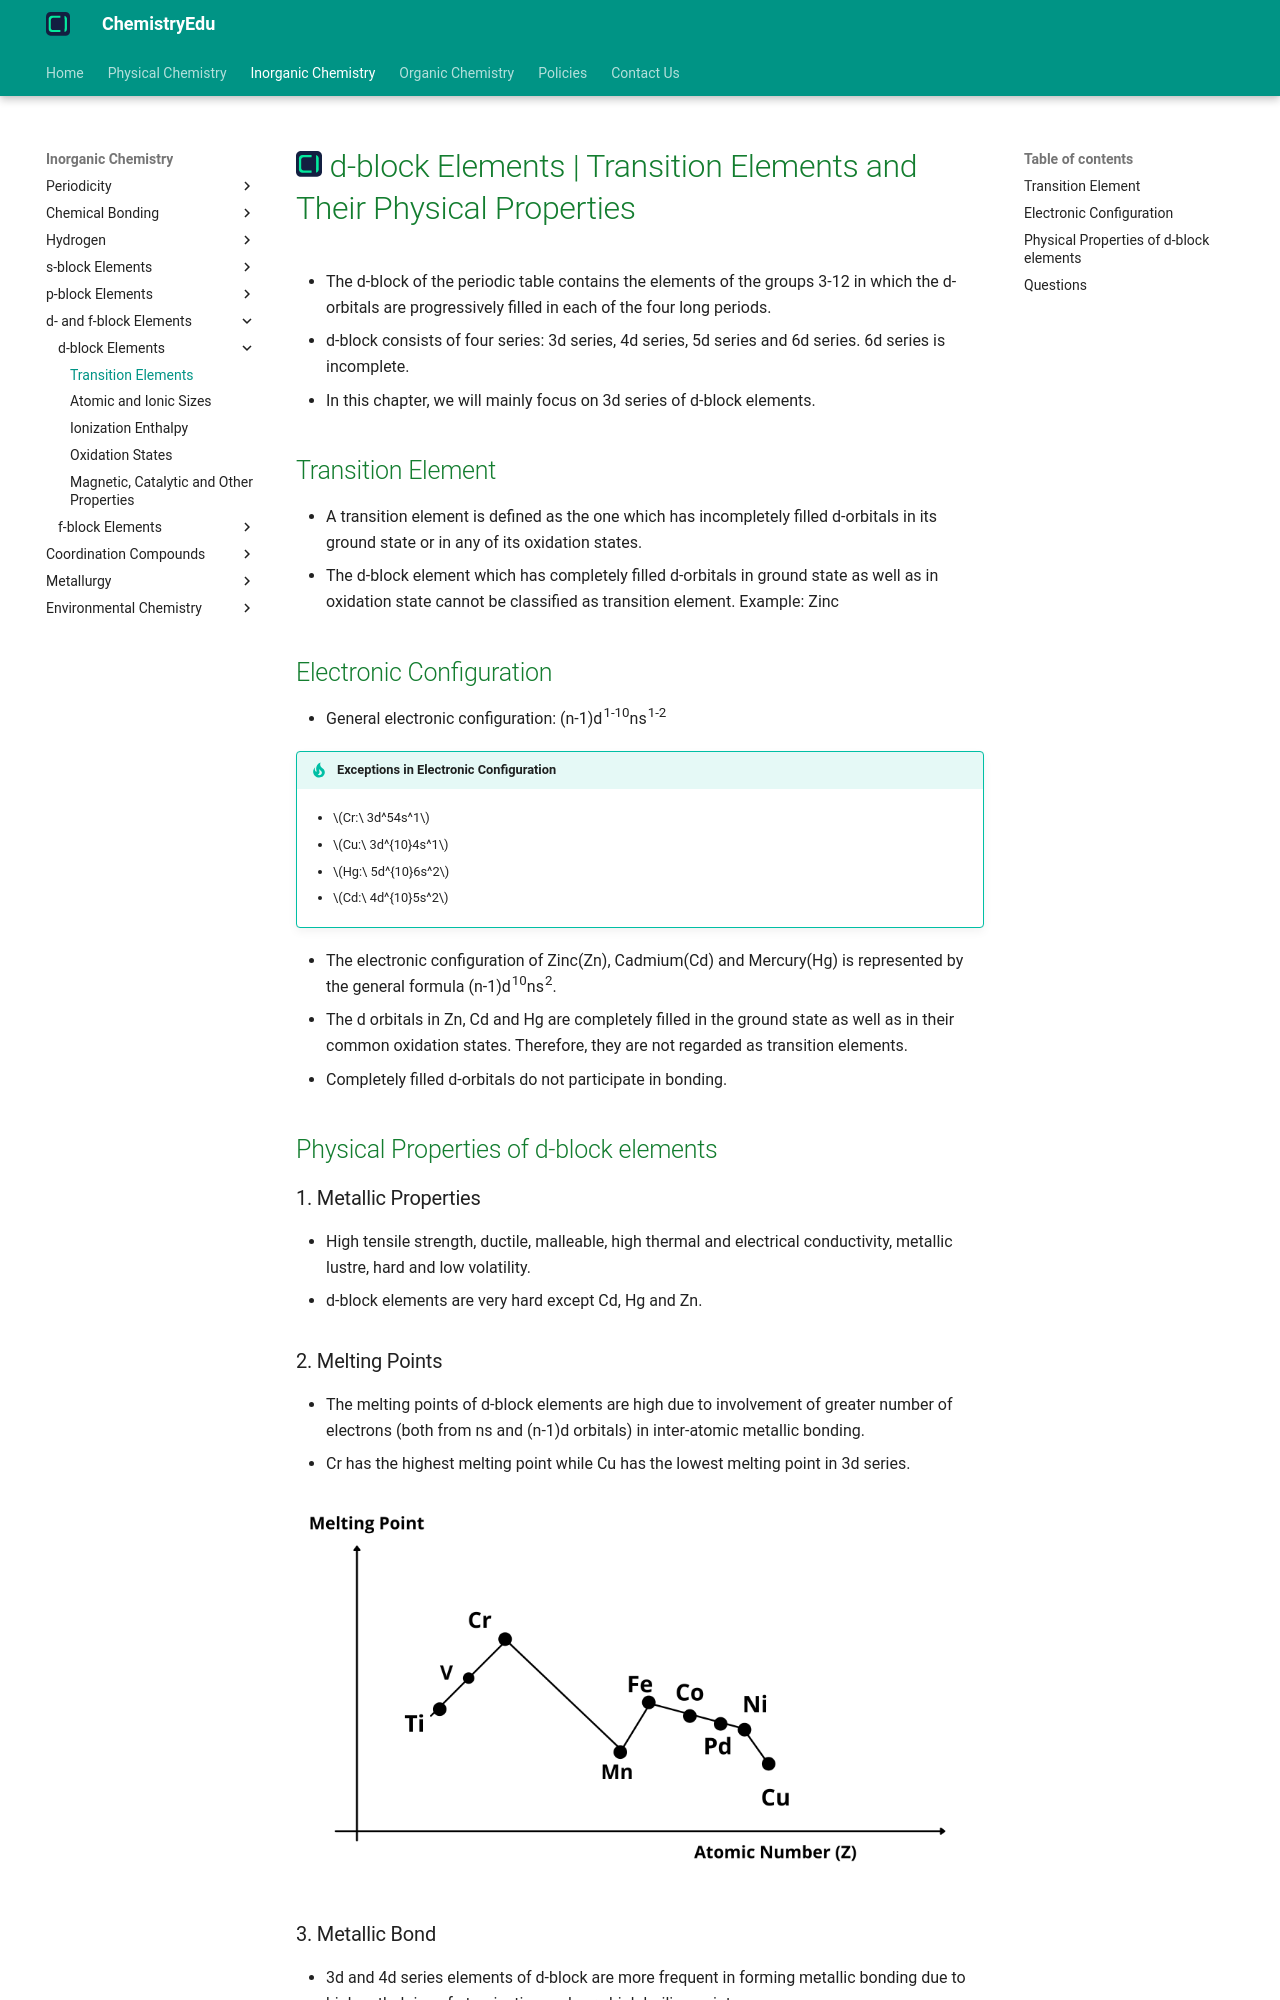

repository: KingChampion36/chemistryedu · page: inorganic-chemistry/d-and-f-block-elements/d-block/transition-elements/index.html · generator: mkdocs

---
title: d-block Elements | Transition Elements and Their Physical Properties
description: The d-block of the periodic table contains the elements of the groups 3-12 in which the d-orbitals are progressively filled in each of the four long periods.
---

# [![ChemistryEdu Logo](../../../images/favicon.svg){ align=left, width=3.8% }](../../../index.md)  d-block Elements | Transition Elements and Their Physical Properties

* The d-block of the periodic table contains the elements of the groups 3-12 in which the d-orbitals are progressively filled in each of the four long periods.
* d-block consists of four series: 3d series, 4d series, 5d series and 6d series. 6d series is incomplete.
* In this chapter, we will mainly focus on 3d series of d-block elements.

## Transition Element

* A transition element is defined as the one which has incompletely filled d-orbitals in its ground state or in any of its oxidation states.
* The d-block element which has completely filled d-orbitals in ground state as well as in oxidation state cannot be classified as transition element. Example: Zinc

## Electronic Configuration

* General electronic configuration: (n-1)d<sup>1-10</sup>ns<sup>1-2</sup>

!!! tip "Exceptions in Electronic Configuration"

    * $Cr:\ 3d^54s^1$

    * $Cu:\ 3d^{10}4s^1$

    * $Hg:\ 5d^{10}6s^2$

    * $Cd:\ 4d^{10}5s^2$

* The electronic configuration of Zinc(Zn), Cadmium(Cd) and Mercury(Hg) is represented by the general formula (n-1)d<sup>10</sup>ns<sup>2</sup>.
* The d orbitals in Zn, Cd and Hg are completely filled in the ground state as well as in their common oxidation states. Therefore, they are not regarded as transition elements.
* Completely filled d-orbitals do not participate in bonding.

## Physical Properties of d-block elements

### 1. Metallic Properties

* High tensile strength, ductile, malleable, high thermal and electrical conductivity, metallic lustre, hard and low volatility.
* d-block elements are very hard except Cd, Hg and Zn.

### 2. Melting Points

* The melting points of d-block elements are high due to involvement of greater number of electrons (both from ns and (n-1)d orbitals) in inter-atomic metallic bonding.
* Cr has the highest melting point while Cu has the lowest melting point in 3d series.

![Melting point variation of 3d series](images/melting_point.webp){loading=lazy}
